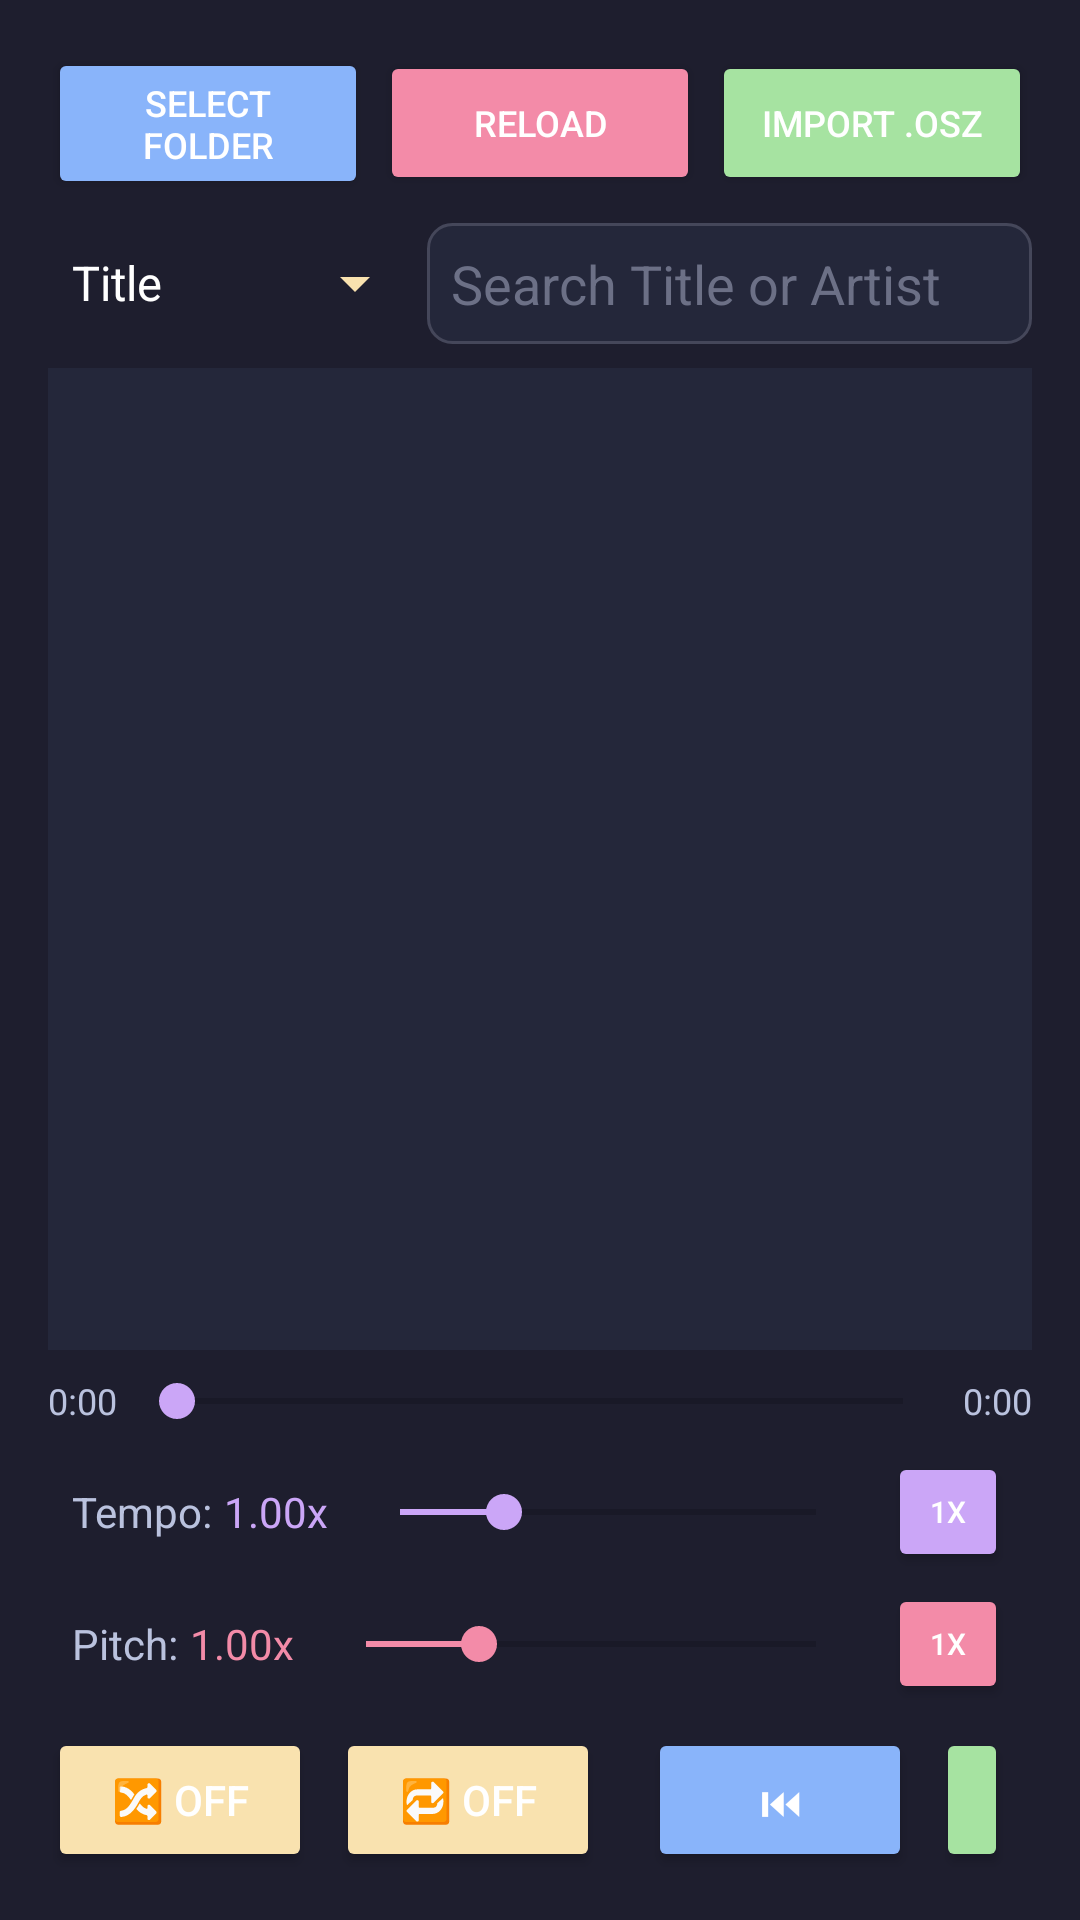

This screen was rendered from an Android layout file. Write that file and the resources it references.
<!-- AndroidManifest.xml: application theme Theme.OsuTunes.Dark -->
<!-- res/layout/activity_main.xml -->
<?xml version="1.0" encoding="utf-8"?>
<LinearLayout
    xmlns:android="http://schemas.android.com/apk/res/android"
    android:layout_width="match_parent"
    android:layout_height="match_parent"
    android:orientation="vertical"
    android:padding="16dp"
    android:background="#1E1E2E"> <TextView
        android:id="@+id/loadingText"
        android:layout_width="wrap_content"
        android:layout_height="wrap_content"
        android:text="Loading songs..."
        android:textSize="18sp"
        android:textColor="#CBA6F7"
        android:layout_gravity="center"
        android:visibility="gone"
        android:layout_marginBottom="4dp"/>

    <ProgressBar
        android:id="@+id/loadingSpinner"
        android:layout_width="wrap_content"
        android:layout_height="wrap_content"
        android:layout_gravity="center"
        android:visibility="gone"
        style="?android:attr/progressBarStyleSmall"
        android:indeterminateTint="#A6E3A1"/>

    <ProgressBar
        android:id="@+id/scanProgressBar"
        style="?android:attr/progressBarStyleHorizontal"
        android:layout_width="match_parent"
        android:layout_height="wrap_content"
        android:max="100"
        android:progress="0"
        android:visibility="gone"
        android:layout_marginTop="8dp"
        android:progressTint="#FAB387"/>

    <TextView
        android:id="@+id/scanningStatus"
        android:layout_width="match_parent"
        android:layout_height="wrap_content"
        android:text="Scanning folder..."
        android:textColor="#BAC2DE"
        android:visibility="gone"
        android:gravity="center"
        android:textSize="12sp"/>

    <TextView
        android:id="@+id/folderCountLabel"
        android:layout_width="match_parent"
        android:layout_height="wrap_content"
        android:text="Scanned 0 of 0 folders"
        android:textColor="#BAC2DE"
        android:visibility="gone"
        android:gravity="center"
        android:textSize="12sp"
        android:layout_marginBottom="16dp"/>


    <LinearLayout
        android:layout_width="match_parent"
        android:layout_height="wrap_content"
        android:orientation="horizontal"
        android:gravity="center"
        android:layout_marginBottom="8dp">

        <Button
            android:id="@+id/folderButton"
            android:layout_width="0dp"
            android:layout_weight="1"
            android:layout_height="wrap_content"
            android:text="Select Folder"
            android:textSize="12sp"
            android:layout_marginEnd="4dp"
            android:backgroundTint="#89B4FA"/>

        <Button
            android:id="@+id/reloadButton"
            android:layout_width="0dp"
            android:layout_weight="1"
            android:layout_height="wrap_content"
            android:text="Reload"
            android:textSize="12sp"
            android:layout_marginEnd="4dp"
            android:backgroundTint="#F38BA8"/>

        <Button
            android:id="@+id/importOszButton"
            android:layout_width="0dp"
            android:layout_weight="1"
            android:layout_height="wrap_content"
            android:text="Import .osz"
            android:textSize="12sp"
            android:backgroundTint="#A6E3A1"/>

    </LinearLayout>

    <LinearLayout
        android:layout_width="match_parent"
        android:layout_height="wrap_content"
        android:orientation="horizontal"
        android:gravity="center_vertical"
        android:layout_marginBottom="8dp">

        <Spinner
            android:id="@+id/sortSpinner"
            android:layout_width="wrap_content"
            android:layout_height="wrap_content"
            android:entries="@array/sort_options"
            android:backgroundTint="#F9E2AF"/>

        <EditText
            android:id="@+id/searchEditText"
            android:layout_width="0dp"
            android:layout_weight="1"
            android:layout_height="wrap_content"
            android:hint="Search Title or Artist"
            android:textColorHint="#6C7086"
            android:textColor="#BAC2DE"
            android:inputType="text"
            android:paddingStart="8dp"
            android:background="@drawable/rounded_edittext_bg"/>

    </LinearLayout>

    <ListView
        android:id="@+id/songList"
        android:layout_width="match_parent"
        android:layout_height="0dp"
        android:layout_weight="1"
        android:divider="#45475A"
        android:dividerHeight="1dp"
        android:background="#24273A"
        android:padding="4dp"/>

    <LinearLayout
        android:layout_width="match_parent"
        android:layout_height="wrap_content"
        android:orientation="horizontal"
        android:gravity="center_vertical"
        android:layout_marginTop="8dp">

        <TextView
            android:id="@+id/currentTimeTextView"
            android:layout_width="wrap_content"
            android:layout_height="wrap_content"
            android:text="0:00"
            android:textColor="#BAC2DE"
            android:textSize="12sp"
            android:paddingEnd="4dp"/>

        <SeekBar
            android:id="@+id/songSeekBar"
            android:layout_width="0dp"
            android:layout_weight="1"
            android:layout_height="wrap_content"
            android:progressTint="#CBA6F7"
            android:thumbTint="#CBA6F7"/>

        <TextView
            android:id="@+id/totalTimeTextView"
            android:layout_width="wrap_content"
            android:layout_height="wrap_content"
            android:text="0:00"
            android:textColor="#BAC2DE"
            android:textSize="12sp"
            android:paddingStart="4dp"/>
    </LinearLayout>

    <LinearLayout
        android:layout_width="match_parent"
        android:layout_height="wrap_content"
        android:orientation="horizontal"
        android:gravity="center_vertical"
        android:layout_marginTop="8dp"
        android:paddingStart="8dp"
        android:paddingEnd="8dp">

        <TextView
            android:layout_width="wrap_content"
            android:layout_height="wrap_content"
            android:text="Tempo:"
            android:textColor="#BAC2DE"
            android:textSize="14sp"/>

        <TextView
            android:id="@+id/tempoTextView"
            android:layout_width="wrap_content"
            android:layout_height="wrap_content"
            android:text="1.00x"
            android:textColor="#CBA6F7"
            android:textSize="14sp"
            android:layout_marginStart="4dp"
            android:layout_marginEnd="8dp"/>

        <SeekBar
            android:id="@+id/tempoSeekBar"
            android:layout_width="0dp"
            android:layout_weight="1"
            android:layout_height="wrap_content"
            android:max="400"
            android:progress="100"
            android:progressTint="#CBA6F7"
            android:thumbTint="#CBA6F7"/>

        <Button
            android:id="@+id/tempoResetButton"
            android:layout_width="40dp"
            android:layout_height="40dp"
            android:text="1x"
            android:textSize="10sp"
            android:layout_marginStart="8dp"
            android:backgroundTint="#CBA6F7"
            android:longClickable="true"/>

    </LinearLayout>
    <LinearLayout
        android:layout_width="match_parent"
        android:layout_height="wrap_content"
        android:orientation="horizontal"
        android:gravity="center_vertical"
        android:layout_marginTop="4dp"
        android:paddingStart="8dp"
        android:paddingEnd="8dp">

        <TextView
            android:layout_width="wrap_content"
            android:layout_height="wrap_content"
            android:text="Pitch:"
            android:textColor="#BAC2DE"
            android:textSize="14sp"/>

        <TextView
            android:id="@+id/pitchTextView"
            android:layout_width="wrap_content"
            android:layout_height="wrap_content"
            android:text="1.00x"
            android:textColor="#F38BA8"
            android:textSize="14sp"
            android:layout_marginStart="4dp"
            android:layout_marginEnd="8dp"/>

        <SeekBar
            android:id="@+id/pitchSeekBar"
            android:layout_width="0dp"
            android:layout_weight="1"
            android:layout_height="wrap_content"
            android:max="400"
            android:progress="100"
            android:progressTint="#F38BA8"
            android:thumbTint="#F38BA8"/>

        <Button
            android:id="@+id/pitchResetButton"
            android:layout_width="40dp"
            android:layout_height="40dp"
            android:text="1x"
            android:textSize="10sp"
            android:layout_marginStart="8dp"
            android:backgroundTint="#F38BA8"
            android:longClickable="true"/>

    </LinearLayout>
    <LinearLayout
        android:layout_width="match_parent"
        android:layout_height="wrap_content"
        android:orientation="horizontal"
        android:gravity="center"
        android:layout_marginTop="8dp">

        <Button
            android:id="@+id/shuffleButton"
            android:layout_width="wrap_content"
            android:layout_height="wrap_content"
            android:text="🔀 Off"
            android:backgroundTint="#F9E2AF"
            android:layout_marginEnd="8dp"/>

        <Button
            android:id="@+id/repeatButton"
            android:layout_width="wrap_content"
            android:layout_height="wrap_content"
            android:text="🔁 Off"
            android:backgroundTint="#F9E2AF"
            android:layout_marginEnd="16dp"/>

        <Button
            android:id="@+id/prevButton"
            android:layout_width="wrap_content"
            android:layout_height="wrap_content"
            android:text="⏮"
            android:backgroundTint="#89B4FA"
            android:layout_marginEnd="8dp"/>

        <Button
            android:id="@+id/playButton"
            android:layout_width="wrap_content"
            android:layout_height="wrap_content"
            android:text="▶"
            android:backgroundTint="#A6E3A1"
            android:layout_marginEnd="8dp"/>

        <Button
            android:id="@+id/nextButton"
            android:layout_width="wrap_content"
            android:layout_height="wrap_content"
            android:text="⏭"
            android:backgroundTint="#89B4FA"/>
    </LinearLayout>
</LinearLayout>
<!-- resources referenced by this layout -->
<resources>
  <string-array name="sort_options">
          <item>Title</item>
          <item>Artist</item>
          <item>Versions</item>
      </string-array>
  <!-- drawable rounded_edittext_bg (drawable) -->
  <?xml version="1.0" encoding="utf-8"?>
  <shape xmlns:android="http://schemas.android.com/apk/res/android"
      android:shape="rectangle">
      
      <solid android:color="#24273A" />
      
      <corners android:radius="8dp" />
      
      <stroke
          android:width="1dp"
          android:color="#45475A" />
      
      <padding
          android:left="8dp"
          android:top="8dp"
          android:right="8dp"
          android:bottom="8dp" />
  </shape>
  <style name="Theme.OsuTunes.Dark" parent="Theme.MaterialComponents.DayNight.DarkActionBar">
          
          <item name="colorPrimary">#BB86FC</item>
          <item name="colorPrimaryVariant">#3700B3</item>
          <item name="colorOnPrimary">#FFFFFF</item>
          <item name="colorSecondary">#03DAC5</item>
          <item name="android:windowBackground">#121212</item>
          <item name="android:statusBarColor">#000000</item>
          <item name="android:navigationBarColor">#000000</item>
          <item name="android:textColor">#FFFFFF</item>
      </style>
</resources>
